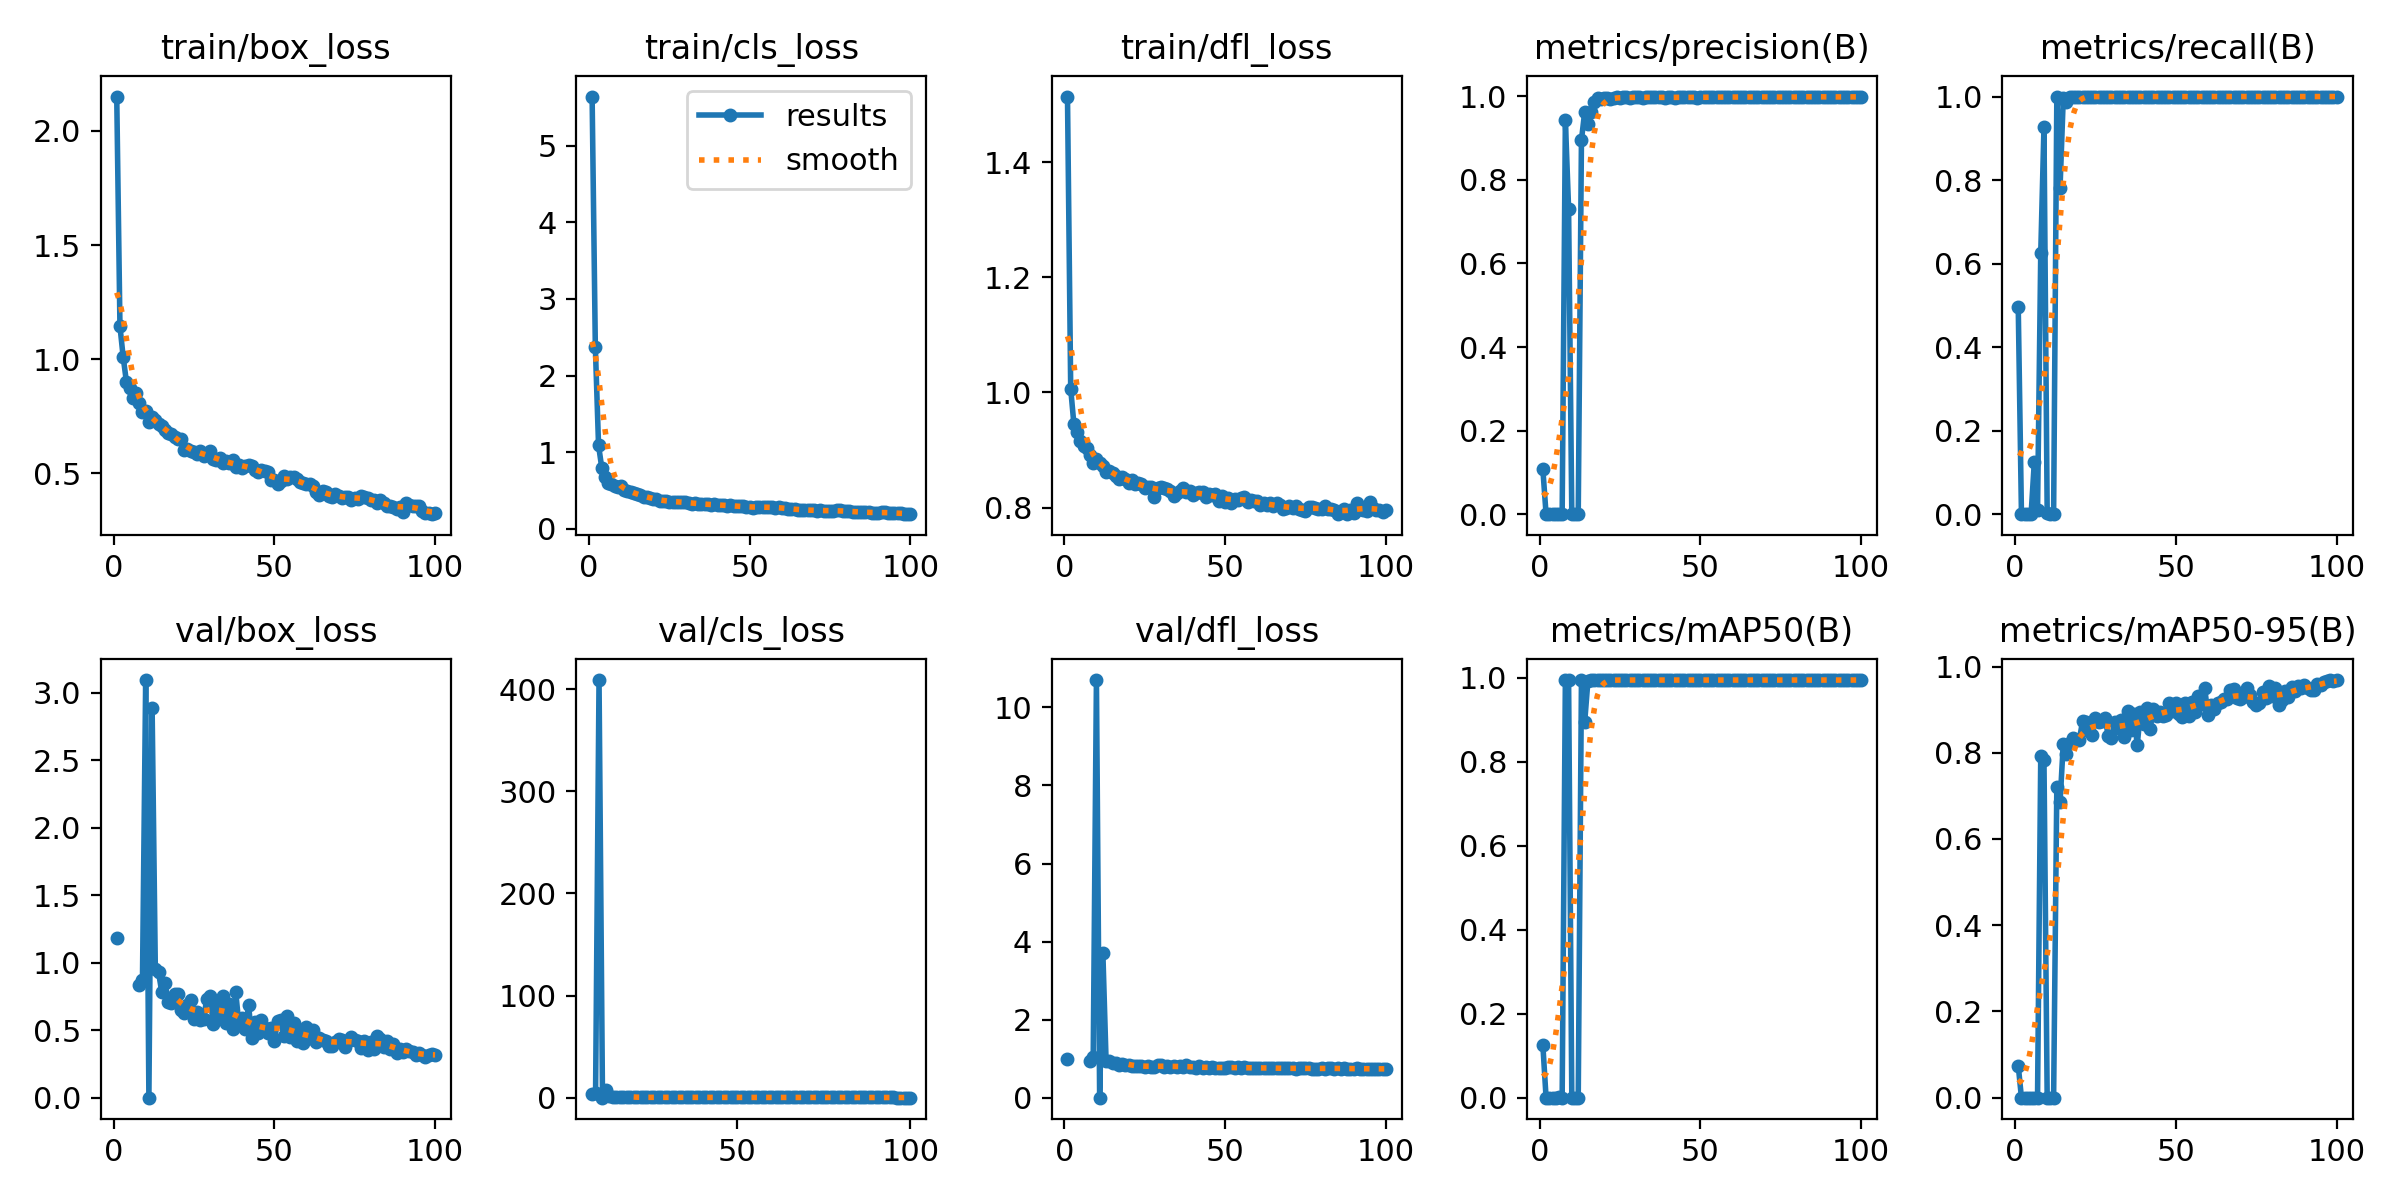

Source data for this figure (header and first rows):
epoch, time, train/box_loss, train/cls_loss, train/dfl_loss, metrics/precision(B), metrics/recall(B), metrics/mAP50(B), metrics/mAP50-95(B), val/box_loss, val/cls_loss, val/dfl_loss, lr/pg0, lr/pg1, lr/pg2
1, 6.969, 2.15, 5.64, 1.514, 0.1072, 0.4969, 0.1249, 0.07436, 1.181, inf, 0.9877, 0.0919, 0.0009, 0.0009
2, 12.08, 1.145, 2.377, 1.006, 0, 0, 0, 0, nan, nan, nan, 0.08288, 0.001881, 0.001881
3, 17.22, 1.01, 1.089, 0.9444, 0, 0, 0, 0, nan, nan, nan, 0.07384, 0.002843, 0.002843
4, 21.97, 0.9024, 0.7964, 0.9306, 0, 0, 0, 0, nan, nan, nan, 0.06478, 0.003784, 0.003784
5, 26.78, 0.8732, 0.6796, 0.9162, 0, 0, 0, 0, nan, nan, nan, 0.05571, 0.004706, 0.004706
6, 31.69, 0.8325, 0.5935, 0.9068, 0.00096, 0.125, 0.00102, 0.00031, nan, nan, nan, 0.04661, 0.005608, 0.005608
7, 36.4, 0.8523, 0.5817, 0.9036, 0.00012, 0.00937, 7e-05, 1e-05, nan, nan, nan, 0.03749, 0.00649, 0.00649
8, 41.07, 0.8079, 0.5645, 0.8906, 0.9428, 0.625, 0.995, 0.7921, 0.8367, 3.203, 0.9442, 0.02835, 0.007353, 0.007353
9, 45.78, 0.7688, 0.5516, 0.8777, 0.7308, 0.9267, 0.995, 0.7843, 0.8686, 4.168, 1.03, 0.0192, 0.008195, 0.008195
10, 50.4, 0.7747, 0.5552, 0.884, 1e-05, 0.00313, 1e-05, 0, 3.094, 408.9, 10.7, 0.01002, 0.009018, 0.009018
11, 54.97, 0.7247, 0.5102, 0.8773, 0, 0, 0, 0, 0, 0.01172, 0, 0.00901, 0.00901, 0.00901
12, 59.62, 0.7452, 0.4885, 0.8719, 0, 0, 0, 0, 2.889, 7.199, 3.715, 0.008911, 0.008911, 0.008911
13, 64.69, 0.7346, 0.4766, 0.8619, 0.8956, 0.9981, 0.995, 0.7202, 0.9558, 2.008, 0.9457, 0.008812, 0.008812, 0.008812
14, 69.64, 0.716, 0.4632, 0.8635, 0.962, 0.7816, 0.8943, 0.6846, 0.9291, 1.045, 0.9458, 0.008713, 0.008713, 0.008713
15, 74.38, 0.7092, 0.4602, 0.8602, 0.934, 0.9954, 0.9918, 0.8203, 0.7823, 0.6876, 0.8904, 0.008614, 0.008614, 0.008614
16, 79.15, 0.6907, 0.4403, 0.8546, 0.9614, 0.9872, 0.995, 0.7972, 0.8458, 0.7, 0.8987, 0.008515, 0.008515, 0.008515
17, 83.85, 0.6784, 0.4105, 0.8499, 0.9861, 1, 0.995, 0.8223, 0.712, 0.5133, 0.8498, 0.008416, 0.008416, 0.008416
18, 88.73, 0.6737, 0.4127, 0.8539, 0.9948, 1, 0.995, 0.8343, 0.7036, 0.454, 0.8564, 0.008317, 0.008317, 0.008317
19, 93.43, 0.6583, 0.399, 0.8502, 0.9948, 1, 0.995, 0.8297, 0.7645, 0.4216, 0.8455, 0.008218, 0.008218, 0.008218
20, 98.27, 0.6499, 0.3918, 0.8422, 0.9956, 1, 0.995, 0.8304, 0.77, 0.4265, 0.8497, 0.008119, 0.008119, 0.008119
21, 103.1, 0.6504, 0.3881, 0.8487, 0.996, 1, 0.995, 0.8729, 0.6494, 0.3791, 0.8163, 0.00802, 0.00802, 0.00802
22, 108.3, 0.6018, 0.3664, 0.8404, 0.9935, 1, 0.995, 0.8703, 0.6236, 0.3581, 0.8052, 0.007921, 0.007921, 0.007921
23, 112.9, 0.6075, 0.368, 0.8419, 0.9961, 1, 0.995, 0.8494, 0.6883, 0.3584, 0.8156, 0.007822, 0.007822, 0.007822
24, 117.9, 0.5967, 0.3624, 0.8414, 0.9975, 1, 0.995, 0.842, 0.7208, 0.3378, 0.8118, 0.007723, 0.007723, 0.007723
25, 122.5, 0.5938, 0.3498, 0.8342, 0.9964, 1, 0.995, 0.8806, 0.584, 0.3337, 0.7902, 0.007624, 0.007624, 0.007624
26, 127.3, 0.5851, 0.3456, 0.8357, 0.998, 1, 0.995, 0.8708, 0.634, 0.3498, 0.8045, 0.007525, 0.007525, 0.007525
27, 131.9, 0.5963, 0.3558, 0.8358, 0.9976, 1, 0.995, 0.8728, 0.5747, 0.3407, 0.788, 0.007426, 0.007426, 0.007426
28, 136.4, 0.5776, 0.3482, 0.819, 0.9967, 1, 0.995, 0.8801, 0.5829, 0.3241, 0.7844, 0.007327, 0.007327, 0.007327
29, 140.9, 0.5848, 0.3553, 0.8345, 0.9981, 1, 0.995, 0.8384, 0.7331, 0.335, 0.8333, 0.007228, 0.007228, 0.007228
30, 145.5, 0.598, 0.3551, 0.8359, 0.9972, 1, 0.995, 0.8344, 0.7504, 0.3572, 0.8312, 0.007129, 0.007129, 0.007129
31, 150.1, 0.5615, 0.3393, 0.8331, 0.9978, 1, 0.995, 0.872, 0.5481, 0.3288, 0.7815, 0.00703, 0.00703, 0.00703
32, 154.7, 0.5571, 0.3289, 0.8321, 0.997, 1, 0.995, 0.8566, 0.7046, 0.3431, 0.8188, 0.006931, 0.006931, 0.006931
33, 159.2, 0.5665, 0.335, 0.8285, 0.9978, 1, 0.995, 0.8755, 0.5875, 0.3222, 0.7892, 0.006832, 0.006832, 0.006832
34, 163.9, 0.5449, 0.3227, 0.8195, 0.998, 1, 0.995, 0.8367, 0.7548, 0.321, 0.8206, 0.006733, 0.006733, 0.006733
35, 168.4, 0.5545, 0.3226, 0.8249, 0.9978, 1, 0.995, 0.8964, 0.5518, 0.3045, 0.7801, 0.006634, 0.006634, 0.006634
36, 173.2, 0.5442, 0.318, 0.8282, 0.9972, 1, 0.995, 0.8517, 0.6939, 0.3174, 0.8044, 0.006535, 0.006535, 0.006535
37, 177.9, 0.5575, 0.3216, 0.8333, 0.9975, 1, 0.995, 0.8889, 0.5079, 0.2774, 0.7753, 0.006436, 0.006436, 0.006436
38, 182.7, 0.5278, 0.3152, 0.8273, 0.9977, 1, 0.995, 0.8178, 0.7835, 0.3515, 0.8472, 0.006337, 0.006337, 0.006337
39, 187.7, 0.5389, 0.3187, 0.8291, 0.9967, 1, 0.995, 0.8942, 0.5379, 0.3184, 0.7769, 0.006238, 0.006238, 0.006238
40, 192.8, 0.5254, 0.3073, 0.8221, 0.9974, 1, 0.995, 0.8657, 0.5887, 0.3047, 0.788, 0.006139, 0.006139, 0.006139
41, 197.7, 0.5315, 0.311, 0.8244, 0.9979, 1, 0.995, 0.9044, 0.5087, 0.2851, 0.7711, 0.00604, 0.00604, 0.00604
42, 202.9, 0.5369, 0.3045, 0.8269, 0.9971, 1, 0.995, 0.8545, 0.6836, 0.3049, 0.8043, 0.005941, 0.005941, 0.005941
43, 207.8, 0.532, 0.3032, 0.8271, 0.9982, 1, 0.995, 0.9025, 0.4414, 0.2586, 0.7635, 0.005842, 0.005842, 0.005842
44, 212.5, 0.5151, 0.3043, 0.8185, 0.9975, 1, 0.995, 0.8859, 0.5603, 0.2837, 0.7786, 0.005743, 0.005743, 0.005743
45, 217.2, 0.5059, 0.2983, 0.8229, 0.998, 1, 0.995, 0.8949, 0.4755, 0.2754, 0.7652, 0.005644, 0.005644, 0.005644
46, 221.8, 0.5139, 0.2992, 0.8215, 0.9974, 1, 0.995, 0.8852, 0.5791, 0.2962, 0.7816, 0.005545, 0.005545, 0.005545
47, 226.3, 0.5114, 0.2928, 0.8227, 0.9972, 1, 0.995, 0.8875, 0.5147, 0.2857, 0.7694, 0.005446, 0.005446, 0.005446
48, 231, 0.5054, 0.2908, 0.812, 0.9977, 1, 0.995, 0.9143, 0.4828, 0.259, 0.7669, 0.005347, 0.005347, 0.005347
49, 235.6, 0.4726, 0.2819, 0.8196, 0.997, 1, 0.995, 0.8974, 0.5183, 0.2725, 0.7707, 0.005248, 0.005248, 0.005248
50, 240.2, 0.471, 0.2806, 0.8093, 0.9976, 1, 0.995, 0.915, 0.4218, 0.2573, 0.7597, 0.005149, 0.005149, 0.005149
51, 244.8, 0.4528, 0.2767, 0.8161, 0.998, 1, 0.995, 0.8895, 0.5643, 0.2677, 0.7809, 0.00505, 0.00505, 0.00505
52, 250, 0.4665, 0.2783, 0.8076, 0.9979, 1, 0.995, 0.8821, 0.5772, 0.2832, 0.7761, 0.004951, 0.004951, 0.004951
53, 254.7, 0.4892, 0.2896, 0.8146, 0.9979, 1, 0.995, 0.9145, 0.4555, 0.2664, 0.7595, 0.004852, 0.004852, 0.004852
54, 259.3, 0.4754, 0.2866, 0.8128, 0.9976, 0.9992, 0.995, 0.8849, 0.6082, 0.2839, 0.7853, 0.004753, 0.004753, 0.004753
55, 263.8, 0.4844, 0.2818, 0.816, 0.9982, 1, 0.995, 0.9182, 0.4463, 0.2613, 0.7595, 0.004654, 0.004654, 0.004654
56, 268.9, 0.4826, 0.282, 0.8185, 0.9986, 1, 0.995, 0.895, 0.5515, 0.2787, 0.7768, 0.004555, 0.004555, 0.004555
57, 273.8, 0.4753, 0.2811, 0.8095, 0.9986, 1, 0.995, 0.9324, 0.4229, 0.2458, 0.7585, 0.004456, 0.004456, 0.004456
58, 278.7, 0.4609, 0.2765, 0.8131, 0.998, 1, 0.995, 0.9128, 0.4838, 0.2757, 0.766, 0.004357, 0.004357, 0.004357
59, 283.4, 0.4595, 0.2786, 0.8121, 0.9985, 1, 0.995, 0.9493, 0.4019, 0.2469, 0.7559, 0.004258, 0.004258, 0.004258
60, 288.1, 0.4561, 0.2761, 0.8119, 0.9981, 1, 0.995, 0.8868, 0.5237, 0.263, 0.7727, 0.004159, 0.004159, 0.004159
... 40 more rows
